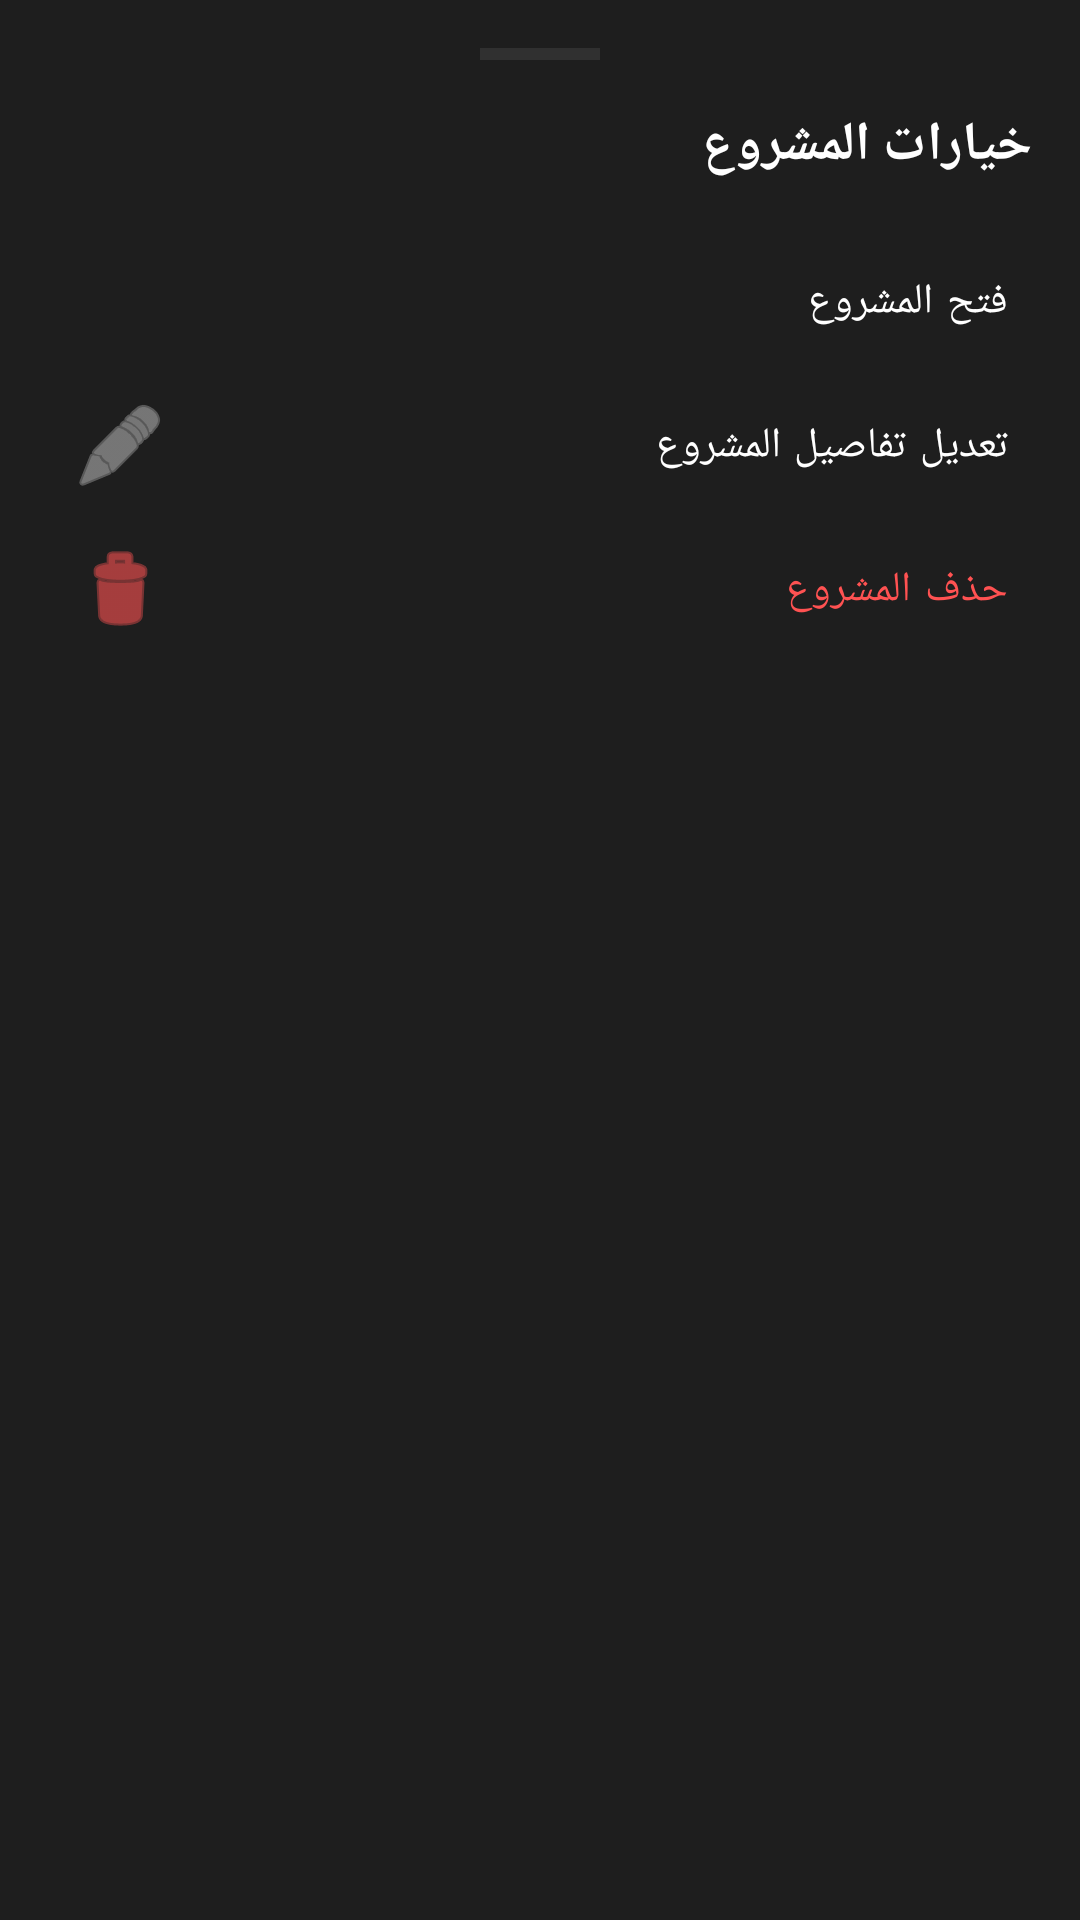

Reconstruct the res/layout file that produces this screen, plus the resources it refers to.
<!-- AndroidManifest.xml: application theme Theme.MyApplication -->
<!-- res/layout/bottom_sheet_project_options.xml -->
<?xml version="1.0" encoding="utf-8"?>
<LinearLayout xmlns:android="http://schemas.android.com/apk/res/android"
    xmlns:app="http://schemas.android.com/apk/res-auto"
    android:layout_width="match_parent"
    android:layout_height="wrap_content"
    android:background="@color/secondary_bg"
    android:orientation="vertical"
    android:padding="16dp">

    
    <View
        android:layout_width="40dp"
        android:layout_height="4dp"
        android:layout_gravity="center_horizontal"
        android:layout_marginBottom="16dp"
        android:background="@color/divider" />

    <TextView
        android:id="@+id/tv_title"
        android:layout_width="match_parent"
        android:layout_height="wrap_content"
        android:layout_marginBottom="16dp"
        android:gravity="start"
        android:textColor="@color/text_primary"
        android:textSize="@dimen/text_size_title_medium"
        android:textStyle="bold"
        android:text="خيارات المشروع" />

    <com.google.android.material.button.MaterialButton
        android:id="@+id/option_open_project"
        style="@style/Widget.MaterialComponents.Button.TextButton"
        android:layout_width="match_parent"
        android:layout_height="48dp"
        android:gravity="start|center_vertical"
        android:textColor="@color/text_primary"
        android:text="فتح المشروع"
        app:icon="@drawable/ic_project"
        app:iconTint="@color/text_secondary" />

    <com.google.android.material.button.MaterialButton
        android:id="@+id/option_edit_details"
        style="@style/Widget.MaterialComponents.Button.TextButton"
        android:layout_width="match_parent"
        android:layout_height="48dp"
        android:gravity="start|center_vertical"
        android:textColor="@color/text_primary"
        android:text="تعديل تفاصيل المشروع"
        app:icon="@android:drawable/ic_menu_edit"
        app:iconTint="@color/text_secondary" />

    <com.google.android.material.button.MaterialButton
        android:id="@+id/option_delete_project"
        style="@style/Widget.MaterialComponents.Button.TextButton"
        android:layout_width="match_parent"
        android:layout_height="48dp"
        android:gravity="start|center_vertical"
        android:textColor="@color/error"
        android:text="حذف المشروع"
        app:icon="@android:drawable/ic_menu_delete"
        app:iconTint="@color/error" />
</LinearLayout>
<!-- resources referenced by this layout -->
<resources>
  <color name="divider">#303030</color>
  <color name="error">#FF5252</color>
  <color name="secondary_bg">#1E1E1E</color>
  <color name="text_primary">#FFFFFF</color>
  <color name="text_secondary">#B0B0B0</color>
  <dimen name="text_size_title_medium">18sp</dimen>
  <style name="Theme.MyApplication" parent="Theme.MaterialComponents.NoActionBar">
          
          <item name="colorPrimary">@color/primary</item>
          <item name="colorPrimaryVariant">@color/primary_variant</item>
          <item name="colorOnPrimary">@color/on_primary</item>
          
          <item name="colorSecondary">@color/secondary</item>
          <item name="colorOnSecondary">@color/on_secondary</item>
          
          <item name="android:statusBarColor">@color/primary_bg</item>
          <item name="android:windowLightStatusBar">false</item>
          
          <item name="android:navigationBarColor">@color/primary_bg</item>
          
          <item name="android:windowBackground">@color/primary_bg</item>
          <item name="colorSurface">@color/surface</item>
          <item name="colorOnSurface">@color/on_surface</item>
          
          
          <item name="android:textColorPrimary">@color/text_primary</item>
          <item name="android:textColorSecondary">@color/text_secondary</item>
          
          
          <item name="colorControlHighlight">@color/accent_color_translucent</item>
          
          
          <item name="popupMenuStyle">@style/Widget.MyApplication.PopupMenu</item>
      </style>
  <color name="primary">#4CAF50</color>
  <color name="primary_variant">#388E3C</color>
  <color name="on_primary">#FFFFFF</color>
  <color name="secondary">#1E1E1E</color>
  <color name="on_secondary">#FFFFFF</color>
  <color name="primary_bg">#121212</color>
  <color name="surface">#1E1E1E</color>
  <color name="on_surface">#FFFFFF</color>
  <color name="accent_color_translucent">#224CAF50</color>
  <style name="Widget.MyApplication.PopupMenu" parent="Widget.AppCompat.PopupMenu">
          <item name="android:popupBackground">@drawable/bg_card_custom</item>
      </style>
  <!-- drawable bg_card_custom (drawable) -->
  <?xml version="1.0" encoding="utf-8"?>
  <ripple xmlns:android="http://schemas.android.com/apk/res/android"
      android:color="@color/accent_color_translucent">
      <item>
          <shape android:shape="rectangle">
              <solid android:color="@color/card_bg" />
              <stroke
                  android:width="1dp"
                  android:color="@color/divider" />
              <corners android:radius="@dimen/card_corner_radius" />
          </shape>
      </item>
  </ripple>
  <color name="card_bg">#252526</color>
  <dimen name="card_corner_radius">12dp</dimen>
</resources>
